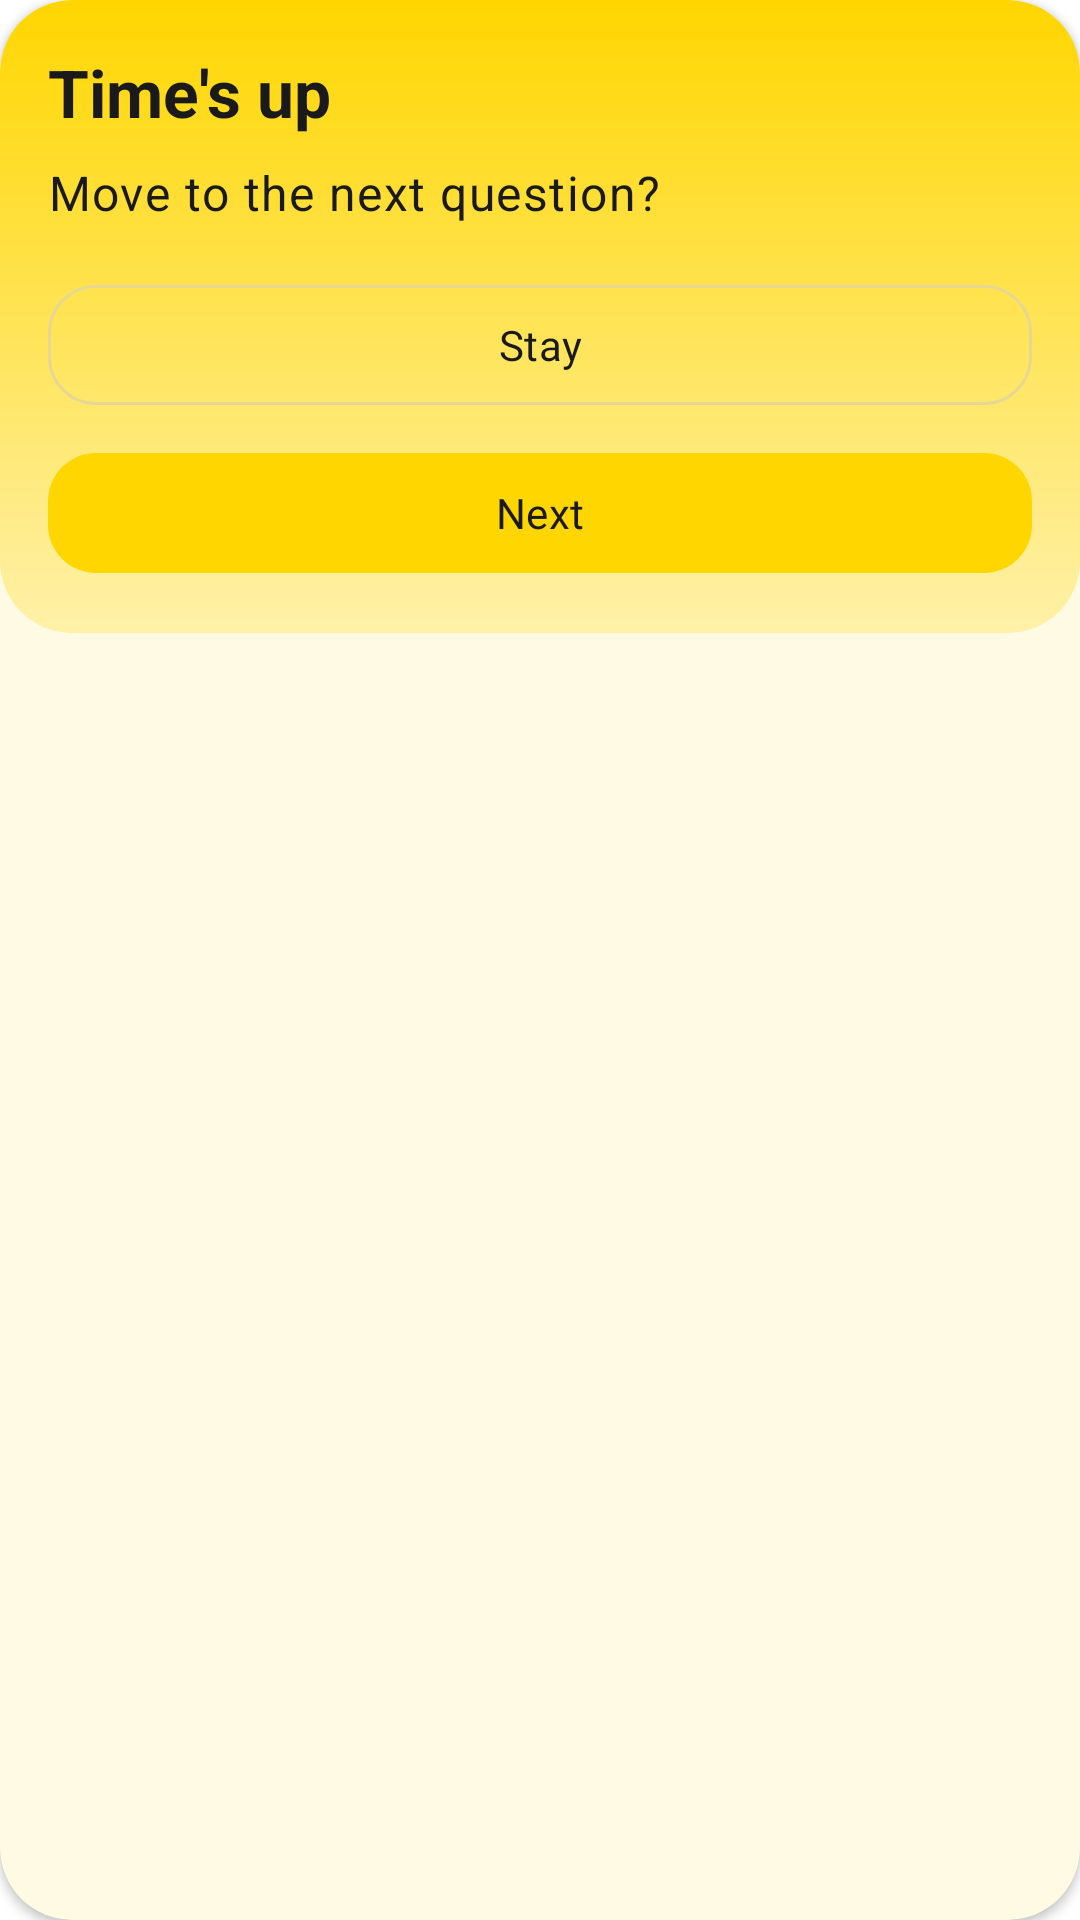

This screen was rendered from an Android layout file. Write that file and the resources it references.
<!-- AndroidManifest.xml: application theme Theme.QuizGame -->
<!-- res/layout/alert.xml -->
<?xml version="1.0" encoding="utf-8"?>
<com.google.android.material.card.MaterialCardView xmlns:android="http://schemas.android.com/apk/res/android"
    android:layout_width="match_parent"
    android:layout_height="wrap_content">

    <LinearLayout
        android:layout_width="match_parent"
        android:layout_height="wrap_content"
        android:orientation="vertical"
        android:padding="@dimen/space_l"
        android:background="@drawable/bg_header">

        <TextView
            android:id="@+id/title"
            android:layout_width="wrap_content"
            android:layout_height="wrap_content"
            android:text="Time's up"
            android:textAppearance="@style/TextAppearance.QuizGame.Title" />

        <TextView
            android:layout_width="wrap_content"
            android:layout_height="wrap_content"
            android:layout_marginTop="@dimen/space_s"
            android:text="Move to the next question?"
            android:textAppearance="@style/TextAppearance.QuizGame.Body" />

        <com.google.android.material.button.MaterialButton
            android:id="@+id/cancel"
            style="@style/Widget.QuizGame.Button.Secondary"
            android:layout_width="match_parent"
            android:layout_height="wrap_content"
            android:layout_marginTop="@dimen/space_l"
            android:text="Stay" />

        <com.google.android.material.button.MaterialButton
            android:id="@+id/save"
            style="@style/Widget.QuizGame.Button.Primary"
            android:layout_width="match_parent"
            android:layout_height="wrap_content"
            android:layout_marginTop="@dimen/space_s"
            android:text="Next" />
    </LinearLayout>
</com.google.android.material.card.MaterialCardView>
<!-- resources referenced by this layout -->
<resources>
  <dimen name="space_l">16dp</dimen>
  <dimen name="space_s">8dp</dimen>
  <!-- drawable bg_header (drawable) -->
  <?xml version="1.0" encoding="utf-8"?>
  <shape xmlns:android="http://schemas.android.com/apk/res/android">
      <corners android:radius="@dimen/radius_l" />
      <gradient
          android:angle="270"
          android:startColor="#FFD600"
          android:endColor="#FFF1A8" />
  </shape>
  <style name="TextAppearance.QuizGame.Body" parent="TextAppearance.Material3.BodyLarge">
          <item name="android:textColor">@color/brand_on_surface</item>
      </style>
  <style name="TextAppearance.QuizGame.Title" parent="TextAppearance.Material3.TitleLarge">
          <item name="android:fontFamily">@font/agu</item>
          <item name="android:textColor">@color/brand_on_surface</item>
          <item name="android:textStyle">bold</item>
      </style>
  <style name="Widget.QuizGame.Button.Primary" parent="Widget.Material3.Button">
          <item name="android:fontFamily">@font/agu</item>
          <item name="android:textAllCaps">false</item>
          <item name="backgroundTint">@color/brand_primary</item>
          <item name="android:textColor">@color/brand_on_primary</item>
          <item name="cornerRadius">@dimen/radius_m</item>
          <item name="android:paddingLeft">@dimen/space_l</item>
          <item name="android:paddingRight">@dimen/space_l</item>
      </style>
  <style name="Widget.QuizGame.Button.Secondary" parent="Widget.Material3.Button.OutlinedButton">
          <item name="android:fontFamily">@font/agu</item>
          <item name="android:textAllCaps">false</item>
          <item name="strokeColor">@color/brand_outline</item>
          <item name="strokeWidth">1dp</item>
          <item name="android:textColor">@color/brand_on_surface</item>
          <item name="cornerRadius">@dimen/radius_m</item>
      </style>
  <style name="Theme.QuizGame" parent="Base.Theme.QuizGame" />
  <dimen name="radius_l">24dp</dimen>
  <color name="brand_on_surface">#1A1A1A</color>
  <color name="brand_primary">#FFD600</color>
  <color name="brand_on_primary">#1A1A1A</color>
  <dimen name="radius_m">16dp</dimen>
  <color name="brand_outline">#E6D894</color>
  <style name="Base.Theme.QuizGame" parent="Theme.Material3.DayNight.NoActionBar">
          <item name="colorPrimary">@color/brand_primary</item>
          <item name="colorOnPrimary">@color/brand_on_primary</item>
          <item name="colorSecondary">@color/brand_secondary</item>
          <item name="colorOnSecondary">@color/brand_on_primary</item>
          <item name="android:colorBackground">@color/brand_background</item>
          <item name="android:textColorPrimary">@color/brand_on_surface</item>
          <item name="colorSurface">@color/brand_surface</item>
          <item name="colorOnSurface">@color/brand_on_surface</item>
          <item name="colorOutline">@color/brand_outline</item>
          <item name="android:statusBarColor">@color/brand_primary</item>
          <item name="android:windowLightStatusBar">true</item>
          <item name="android:navigationBarColor">@color/brand_background</item>
          <item name="android:windowLightNavigationBar">true</item>
          <item name="materialCardViewStyle">@style/Widget.QuizGame.Card</item>
      </style>
  <color name="brand_secondary">#FFAB00</color>
  <color name="brand_background">#FFFFFF</color>
  <color name="brand_surface">#FFFDF5</color>
  <style name="Widget.QuizGame.Card" parent="Widget.Material3.CardView.Elevated">
          <item name="cardBackgroundColor">@color/brand_surface</item>
          <item name="cardCornerRadius">@dimen/radius_l</item>
          <item name="cardElevation">@dimen/card_elevation</item>
      </style>
  <dimen name="card_elevation">2dp</dimen>
</resources>
